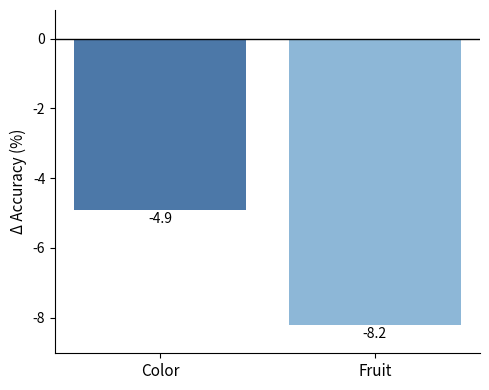

Reproduce this figure in Python. (Note: this script raises an exception after producing the figure.)
import matplotlib.pyplot as plt
import numpy as np

# -----------------------------
# Data from Table 2
# -----------------------------

# Congruency effect: Mismatch - Match
congruency_labels = ["Color", "Fruit"]
congruency_acc = [-4.9, -8.2]
congruency_rt = [138.1, 62.5]

# Type effect: Fruit - Color
type_labels = ["Match", "Mismatch"]
type_acc = [0.6, -2.7]
type_rt = [19.3, -56.3]

accuracy_colors = ["#4C78A8", "#8DB7D7"]
rt_colors = ["#F58518", "#FFB36A"]


# -----------------------------
# Helper function
# -----------------------------

def draw_bar(ax, labels, values, ylabel, colors):
    x = np.arange(len(labels))

    bars = ax.bar(x, values, color=colors)
    
    y_min = min(0, min(values))
    y_max = max(0, max(values))
    # if y_min < 0:
    padding = (y_max - y_min) * 0.1
    ax.set_ylim(y_min - (padding if y_min < 0 else 0), y_max + padding)
    
    # zero line
    ax.axhline(0, color="black", linewidth=1)

    # x-axis labels
    ax.set_xticks(x)
    ax.set_xticklabels(labels, fontsize=11)

    # y-axis label
    ax.set_ylabel(ylabel, fontsize=11)

    # remove unnecessary borders
    ax.spines["top"].set_visible(False)
    ax.spines["right"].set_visible(False)

    # value labels
    for bar, value in zip(bars, values):
        height = bar.get_height()

        if value >= 0:
            ax.text(
                bar.get_x() + bar.get_width() / 2,
                height,
                f"{value:+.1f}",
                ha="center",
                va="bottom",
                fontsize=10
            )
        else:
            ax.text(
                bar.get_x() + bar.get_width() / 2,
                height - (padding * 0.08),  # slightly above the bar for negative values
                f"{value:+.1f}",
                ha="center",
                va="top",
                fontsize=10
            )


def save_bar_chart(labels, values, ylabel, colors, filename):
    fig, ax = plt.subplots(figsize=(5, 4))
    draw_bar(ax, labels, values, ylabel, colors)
    fig.tight_layout()
    fig.savefig(filename, dpi=300, bbox_inches="tight")
    plt.close(fig)


# -----------------------------
# Draw and save separate figures
# -----------------------------

save_bar_chart(
    congruency_labels,
    congruency_acc,
    "Δ Accuracy (%)",
    accuracy_colors,
    "analysis_output/congruency_accuracy_bar_chart.png"
)

save_bar_chart(
    congruency_labels,
    congruency_rt,
    "Δ RT (ms)",
    rt_colors,
    "analysis_output/congruency_rt_bar_chart.png"
)

save_bar_chart(
    type_labels,
    type_acc,
    "Δ Accuracy (%)",
    accuracy_colors,
    "analysis_output/type_accuracy_bar_chart.png"
)

save_bar_chart(
    type_labels,
    type_rt,
    "Δ RT (ms)",
    rt_colors,
    "analysis_output/type_rt_bar_chart.png"
)
